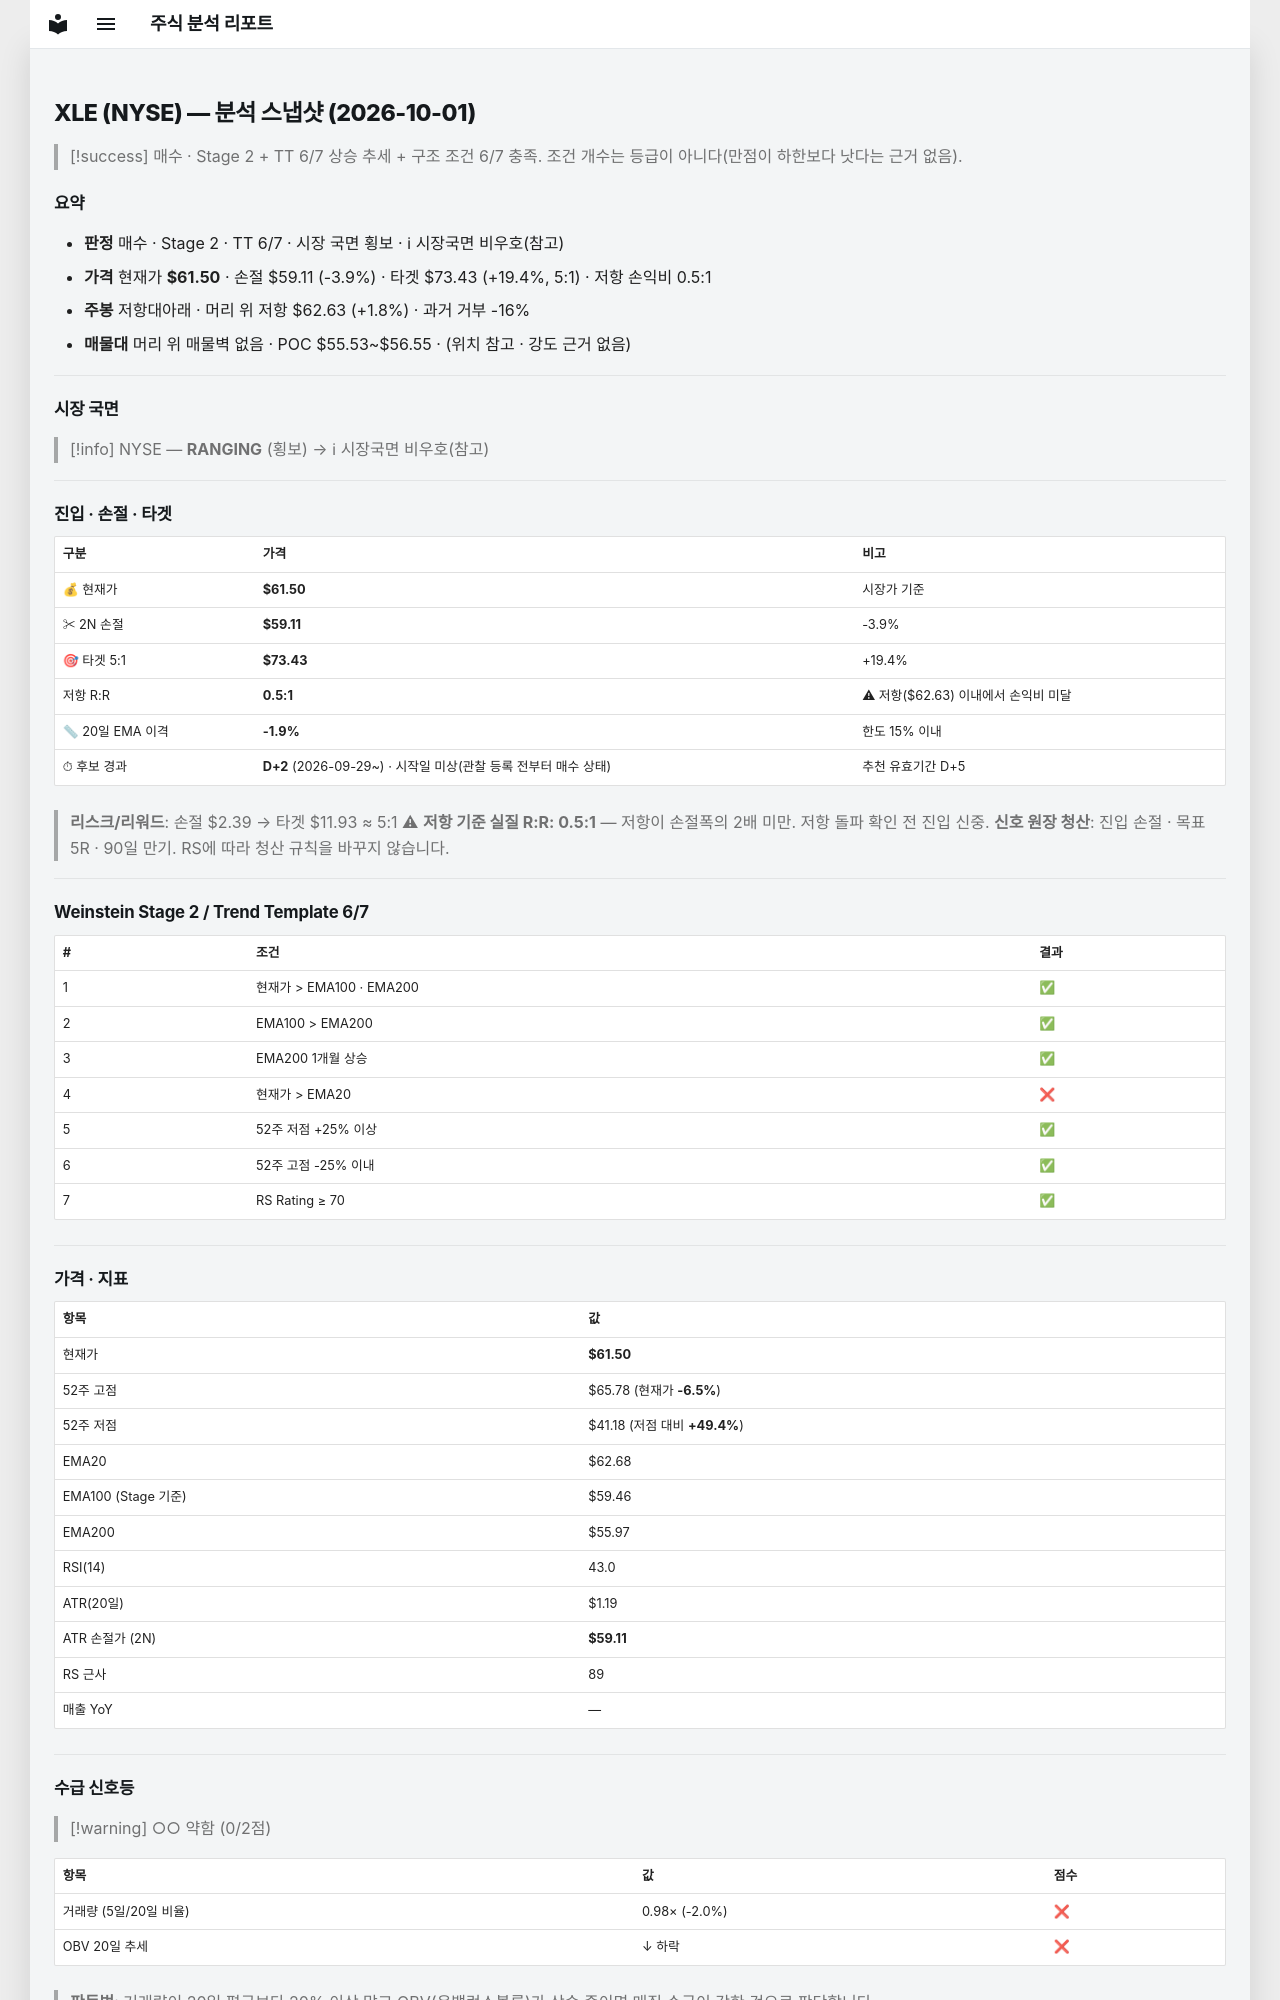

repository: soloandco/stock-reports · page: snapshots/XLE-2026-10-01/index.html · generator: mkdocs

---
type: analysis-snapshot
title: XLE 분석 스냅샷
ticker: XLE
market: NYSE
created: 2026-10-01
updated: 2026-10-01
bar-date: 2026-09-30
verdict: 매수관찰
real-rr: 0.47
sma50-gap-pct: -1.9
candidate-days: 2
candidate-since: 2026-09-29
candidate-start-unknown: true
weekly-position: 저항대아래
weekly-overhead-price: 62.63
weekly-overhead-pct: 1.8
stage: 2
trend-template-score: 6
tt-max: 7
ma-set: ema-20-100-200
price: 61.5
stop-price: 59.11357183314717
market-regime: RANGING
supply-demand-score: 0/2
supply-demand-label: 약함
status: tracking
tags:
  - stock-agent
  - watchlist
  - XLE
  - analysis
related:
  - "[[analysis-template]]"
---

# XLE (NYSE) — 분석 스냅샷 (2026-10-01)

> [!success] 매수 · Stage 2 + TT 6/7
> 상승 추세 + 구조 조건 6/7 충족. 조건 개수는 등급이 아니다(만점이 하한보다 낫다는 근거 없음).

## 요약

- **판정** 매수 · Stage 2 · TT 6/7 · 시장 국면 횡보 · ℹ 시장국면 비우호(참고)
- **가격** 현재가 **$61.50** · 손절 $59.11 (-3.9%) · 타겟 $73.43 (+19.4%, 5:1) · 저항 손익비 0.5:1
- **주봉** 저항대아래 · 머리 위 저항 $62.63 (+1.8%) · 과거 거부 -16%
- **매물대** 머리 위 매물벽 없음 · POC $55.53~$56.55 · (위치 참고 · 강도 근거 없음)

---

## 시장 국면

> [!info] NYSE — **RANGING** (횡보) → ℹ 시장국면 비우호(참고)

---

## 진입 · 손절 · 타겟

| 구분 | 가격 | 비고 |
|------|------|------|
| 💰 현재가 | **$61.50** | 시장가 기준 |
| ✂ 2N 손절 | **$59.11** | -3.9% |
| 🎯 타겟 5:1 | **$73.43** | +19.4% |
| 저항 R:R | **0.5:1** | ⚠ 저항($62.63) 이내에서 손익비 미달 |
| 📏 20일 EMA 이격 | **-1.9%** | 한도 15% 이내 |
| ⏱ 후보 경과 | **D+2** (2026-09-29~) · 시작일 미상(관찰 등록 전부터 매수 상태) | 추천 유효기간 D+5 |

> **리스크/리워드**: 손절 $2.39 → 타겟 $11.93 ≈ 5:1
> ⚠ **저항 기준 실질 R:R: 0.5:1** — 저항이 손절폭의 2배 미만. 저항 돌파 확인 전 진입 신중.
> **신호 원장 청산**: 진입 손절 · 목표 5R · 90일 만기. RS에 따라 청산 규칙을 바꾸지 않습니다.

---

## Weinstein Stage 2 / Trend Template 6/7

| # | 조건 | 결과 |
|---|------|------|
| 1 | 현재가 > EMA100 · EMA200 | ✅ |
| 2 | EMA100 > EMA200 | ✅ |
| 3 | EMA200 1개월 상승 | ✅ |
| 4 | 현재가 > EMA20 | ❌ |
| 5 | 52주 저점 +25% 이상 | ✅ |
| 6 | 52주 고점 -25% 이내 | ✅ |
| 7 | RS Rating ≥ 70 | ✅ |

---

## 가격 · 지표

| 항목 | 값 |
|------|---|
| 현재가 | **$61.50** |
| 52주 고점 | $65.78 (현재가 **-6.5%**) |
| 52주 저점 | $41.18 (저점 대비 **+49.4%**) |
| EMA20 | $62.68 |
| EMA100 (Stage 기준) | $59.46 |
| EMA200 | $55.97 |
| RSI(14) | 43.0 |
| ATR(20일) | $1.19 |
| ATR 손절가 (2N) | **$59.11** |
| RS 근사 | 89 |
| 매출 YoY | — |

---
## 수급 신호등

> [!warning] ○○ 약함 (0/2점)

| 항목 | 값 | 점수 |
|------|------|------|
| 거래량 (5일/20일 비율) | 0.98× (-2.0%) | ❌ |
| OBV 20일 추세 | ↓ 하락 | ❌ |

> **판독법**: 거래량이 20일 평균보다 20% 이상 많고 OBV(온밸런스볼륨)가 상승 중이면 매집 수급이 강한 것으로 판단합니다.

---
